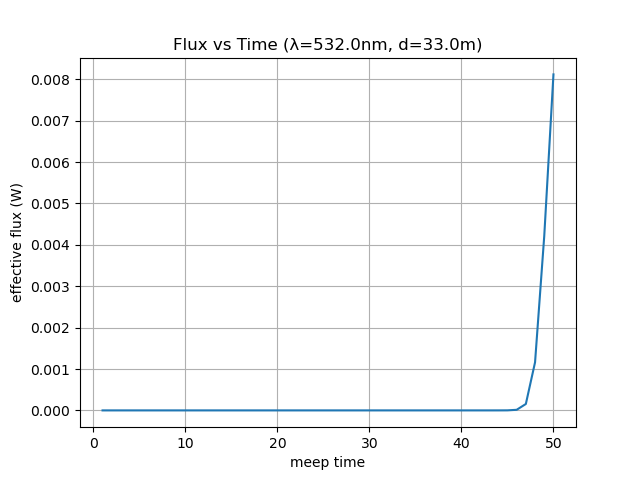

Data behind this chart, as committed beside it:
time, flux
1.0, 0.0
2.0, 0.0
3.0, 0.0
4.0, 0.0
5.0, 0.0
6.0, 0.0
7.0, 0.0
8.0, 0.0
9.0, 0.0
10.0, 0.0
11.0, 0.0
12.0, 0.0
13.0, 0.0
14.0, 0.0
15.0, 0.0
16.0, 0.0
17.0, 0.0
18.0, 0.0
19.0, 0.0
20.0, 0.0
21.0, 0.0
22.0, 0.0
23.0, 0.0
24.0, 0.0
25.0, 0.0
26.0, 0.0
27.0, 0.0
28.0, 0.0
29.0, 8.490808315811074e-282
30.0, 3.3088902904752714e-249
31.0, 6.586434013729671e-219
32.0, 9.105714190843238e-191
33.0, 1.1222428293751759e-164
34.0, 1.5044277325324325e-140
35.0, 2.5547712994023895e-118
36.0, 6.117813074152984e-98
37.0, 2.194288610930677e-79
38.0, 1.1874581497736128e-62
39.0, 9.140636698473225e-48
40.0, 8.592584202667165e-35
41.0, 7.254351785839508e-24
42.0, 2.927950431641911e-15
43.0, 9.92234416916714e-10
44.0, 2.032292413792226e-07
45.0, 1.197054995228738e-06
46.0, 1.4288026683202004e-05
47.0, 0.0001551
48.0, 0.001162
49.0, 0.004215
50.0, 0.008119
